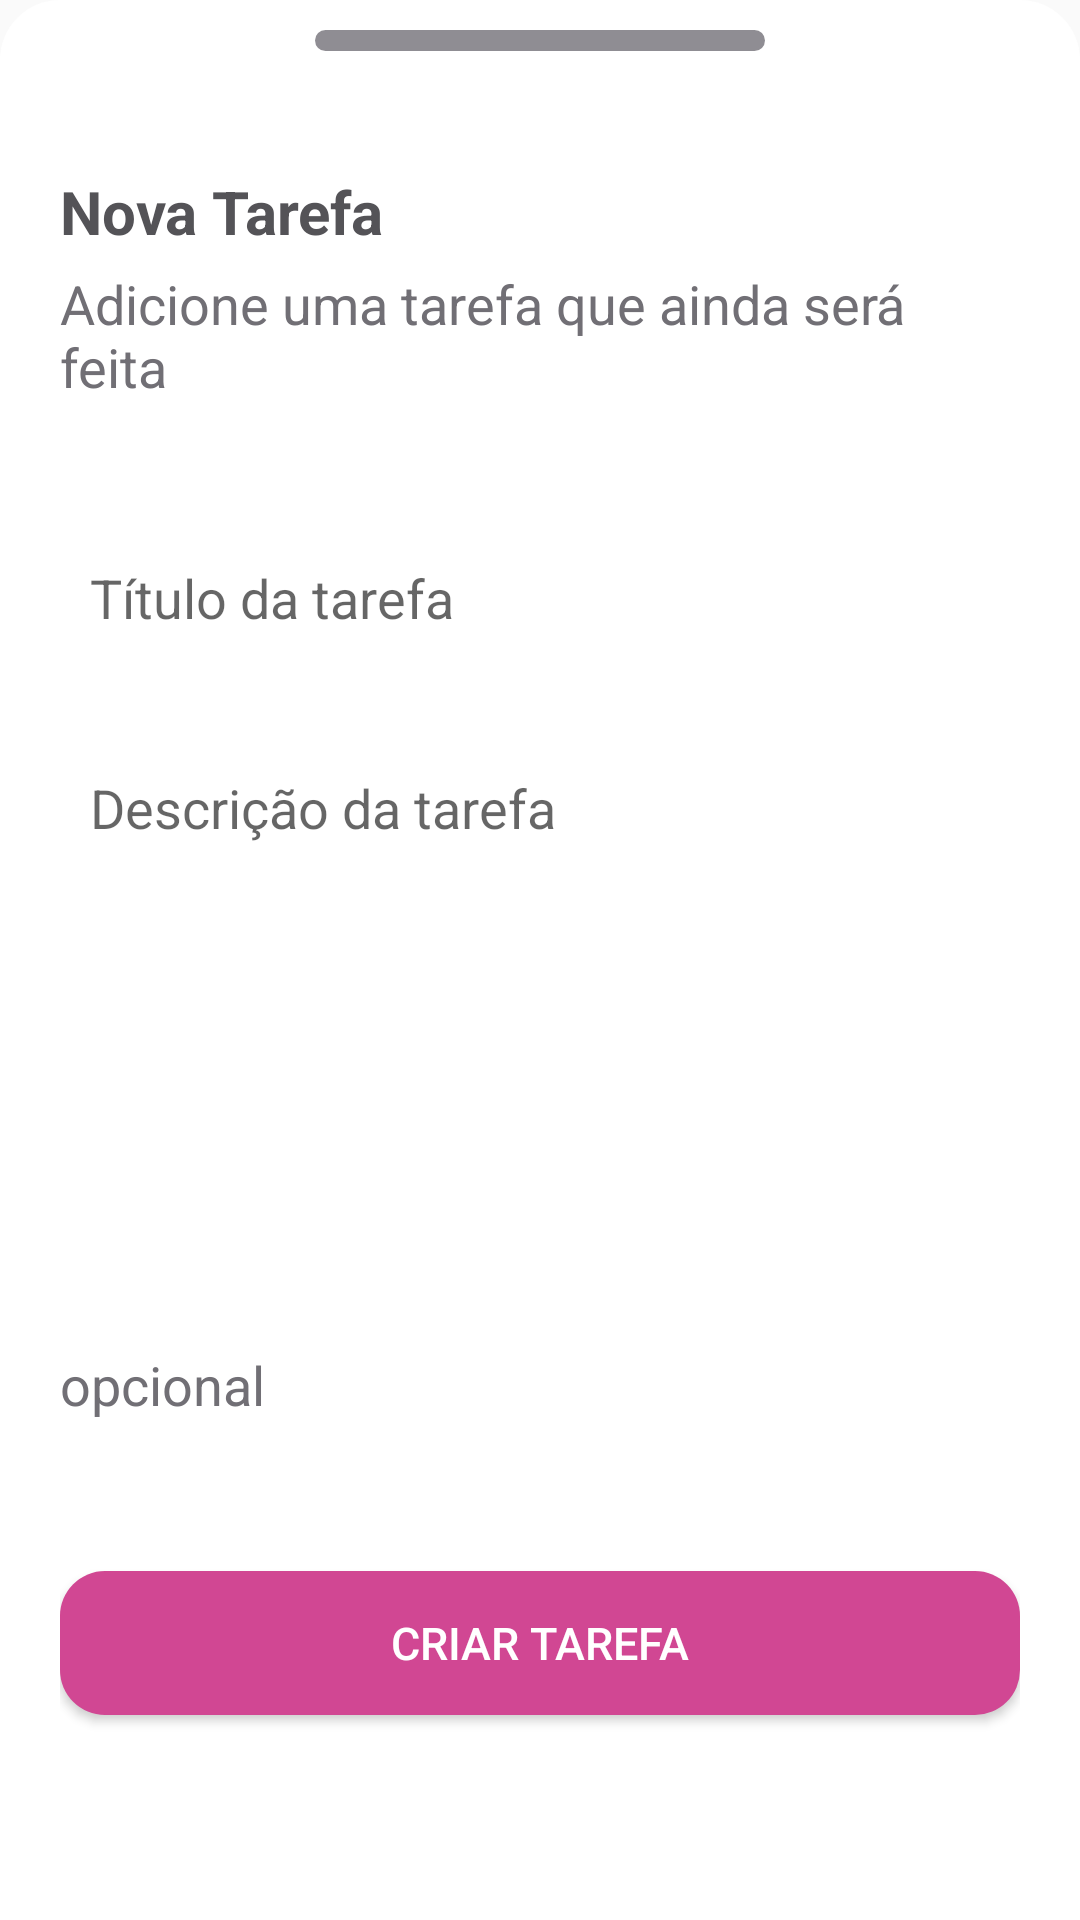

Layout XML and referenced resources for this Android screen:
<!-- AndroidManifest.xml: application theme AppTheme -->
<!-- res/layout/bottom_sheet_criar_tarefa.xml -->
<?xml version="1.0" encoding="utf-8"?>
<LinearLayout
        xmlns:android="http://schemas.android.com/apk/res/android"
        android:orientation="vertical"
        android:background="@drawable/shape_bottom_sheet"
        android:paddingHorizontal="20dp"
        android:layout_width="match_parent"
        android:layout_height="match_parent">

    <ImageView
            android:layout_marginTop="10dp"
            android:layout_gravity="center_horizontal"
            android:layout_width="150dp"
            android:layout_height="7dp"
            android:src="@drawable/shape_detalhe_bottom_sheet"/>

    <TextView
            android:textColor="@color/colorTitulo"
            android:layout_width="wrap_content"
            android:layout_height="wrap_content"
            android:text="Nova Tarefa"
            android:textStyle="bold"
            android:textSize="20sp"
            android:layout_marginTop="40dp"/>

    <TextView
            android:textColor="@color/colorDescricao"
            android:layout_width="wrap_content"
            android:layout_height="wrap_content"
            android:text="Adicione uma tarefa que ainda será feita"
            android:layout_marginTop="5dp"
            android:textSize="18sp"/>

    <EditText
            android:paddingStart="10dp"
            android:layout_width="match_parent"
            android:layout_height="50dp"
            android:hint="Título da tarefa"
            android:textSize="18sp"
            android:background="@drawable/shape_retangular"
            android:backgroundTint="#ECECEC"
            android:layout_marginTop="40dp"/>

    <EditText
            android:paddingBottom="150dp"
            android:paddingStart="10dp"
            android:layout_width="match_parent"
            android:layout_height="200dp"
            android:hint="Descrição da tarefa"
            android:textSize="18sp"
            android:maxLines="20"
            android:background="@drawable/shape_retangular"
            android:layout_marginTop="20dp"/>

    <TextView
            android:textColor="@color/colorDescricao"
            android:layout_width="wrap_content"
            android:layout_height="wrap_content"
            android:text="opcional"
            android:textSize="18sp"
            android:layout_marginTop="5dp"/>

    <Button
            android:textSize="15sp"
            android:textColor="#FFFFFF"
            android:layout_marginTop="50dp"
            android:layout_width="match_parent"
            android:layout_height="wrap_content"
            android:background="@drawable/shape_button_bottom_sheet"
            android:text="Criar tarefa"/>
</LinearLayout>
<!-- resources referenced by this layout -->
<resources>
  <color name="colorDescricao">#716F75</color>
  <color name="colorTitulo">#545357</color>
  <!-- drawable shape_bottom_sheet (drawable) -->
  <?xml version="1.0" encoding="utf-8"?>
  <shape xmlns:android="http://schemas.android.com/apk/res/android">
      <solid android:color="#FFFFFF"/>
      <corners
              android:topLeftRadius="20dp"
              android:topRightRadius="20dp"/>
  </shape>
  <!-- drawable shape_button_bottom_sheet (drawable) -->
  <?xml version="1.0" encoding="utf-8"?>
  <shape xmlns:android="http://schemas.android.com/apk/res/android">
      <solid android:color="@color/colorBotao"/>
      <corners
              android:radius="15dp"/>
  </shape>
  <!-- drawable shape_detalhe_bottom_sheet (drawable) -->
  <?xml version="1.0" encoding="utf-8"?>
  <shape xmlns:android="http://schemas.android.com/apk/res/android">
      <solid android:color="#8F8D93"/>
      <corners
              android:radius="20dp"/>
  </shape>
  <style name="AppTheme" parent="Theme.AppCompat.Light.DarkActionBar">
          
          <item name="colorPrimary">@color/colorPrimary</item>
          <item name="colorPrimaryDark">@color/colorPrimaryDark</item>
      </style>
  <color name="colorBotao">#D14793</color>
  <color name="colorPrimary">#875C99</color>
  <color name="colorPrimaryDark">#83459E</color>
</resources>
